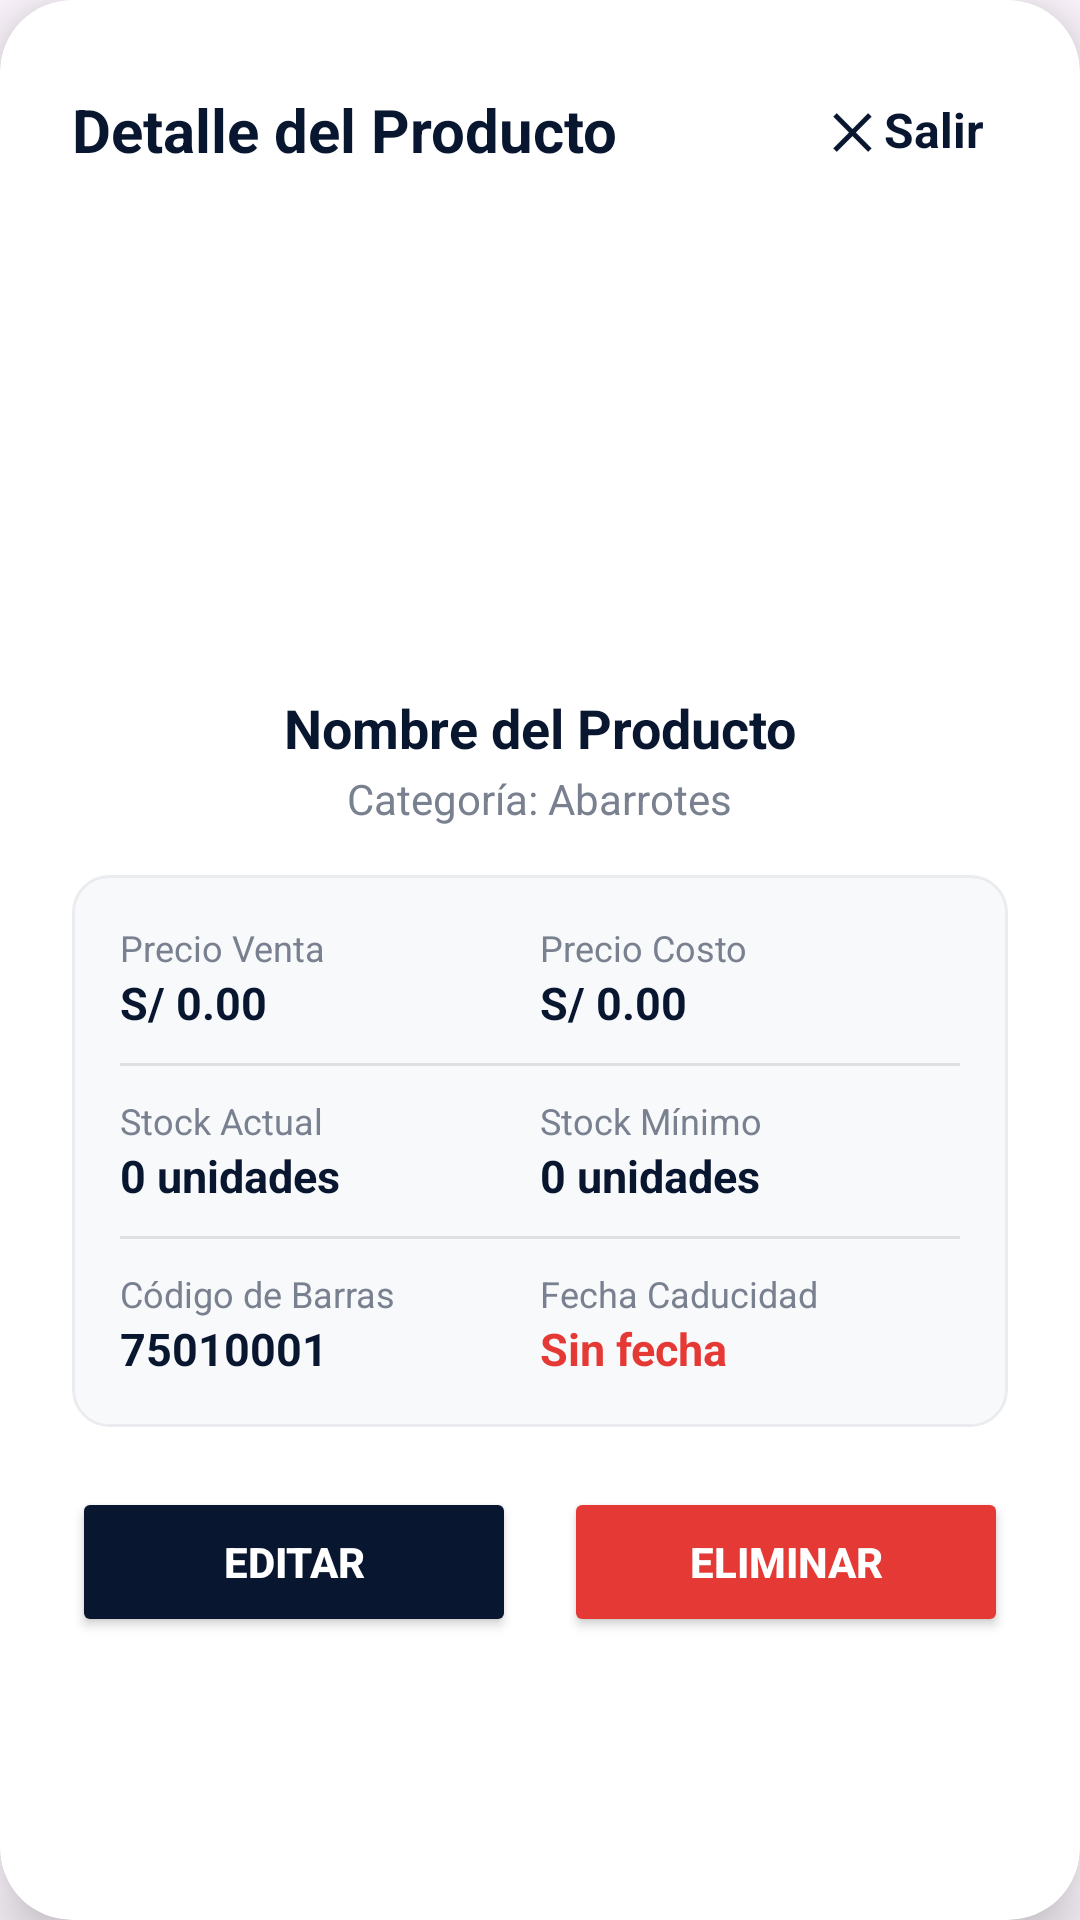

Android layout source for this screen:
<!-- AndroidManifest.xml: application theme Theme.BODEGA -->
<!-- res/layout/dialog_product_detail.xml -->
<?xml version="1.0" encoding="utf-8"?>
<androidx.cardview.widget.CardView xmlns:android="http://schemas.android.com/apk/res/android"
    xmlns:app="http://schemas.android.com/apk/res-auto"
    android:layout_width="match_parent"
    android:layout_height="wrap_content"
    app:cardBackgroundColor="#FFFFFF"
    app:cardCornerRadius="24dp"
    app:cardElevation="12dp">

    <LinearLayout
        android:layout_width="match_parent"
        android:layout_height="wrap_content"
        android:orientation="vertical"
        android:padding="24dp">

        
        <RelativeLayout
            android:layout_width="match_parent"
            android:layout_height="wrap_content">

            <TextView
                android:layout_width="wrap_content"
                android:layout_height="wrap_content"
                android:layout_alignParentStart="true"
                android:layout_centerVertical="true"
                android:text="Detalle del Producto"
                android:textColor="#081630"
                android:textSize="20sp"
                android:textStyle="bold" />

            <TextView
                android:id="@+id/btnExitDetailModal"
                android:layout_width="wrap_content"
                android:layout_height="wrap_content"
                android:layout_alignParentEnd="true"
                android:layout_centerVertical="true"
                android:text="✕ Salir"
                android:textColor="#081630"
                android:textSize="16sp"
                android:textStyle="bold"
                android:background="?attr/selectableItemBackground"
                android:padding="8dp" />
        </RelativeLayout>

        
        <ImageView
            android:id="@+id/imgDetailProduct"
            android:layout_width="140dp"
            android:layout_height="140dp"
            android:layout_gravity="center"
            android:scaleType="centerInside"
            android:layout_marginTop="16dp" />

        
        <TextView
            android:id="@+id/tvDetailTitle"
            android:layout_width="wrap_content"
            android:layout_height="wrap_content"
            android:layout_gravity="center"
            android:text="Nombre del Producto"
            android:textColor="#081630"
            android:textSize="18sp"
            android:textStyle="bold"
            android:layout_marginTop="12dp" />

        <TextView
            android:id="@+id/tvDetailCategory"
            android:layout_width="wrap_content"
            android:layout_height="wrap_content"
            android:layout_gravity="center"
            android:text="Categoría: Abarrotes"
            android:textColor="#79808F"
            android:textSize="14sp"
            android:layout_marginTop="2dp" />

        
        <LinearLayout
            android:layout_width="match_parent"
            android:layout_height="wrap_content"
            android:orientation="vertical"
            android:layout_marginTop="16dp"
            android:background="@drawable/bg_search_bar"
            android:padding="16dp">

            <LinearLayout
                android:layout_width="match_parent"
                android:layout_height="wrap_content"
                android:orientation="horizontal">

                <LinearLayout
                    android:layout_width="0dp"
                    android:layout_height="wrap_content"
                    android:layout_weight="1"
                    android:orientation="vertical">

                    <TextView
                        android:layout_width="wrap_content"
                        android:layout_height="wrap_content"
                        android:text="Precio Venta"
                        android:textColor="#79808F"
                        android:textSize="12sp" />

                    <TextView
                        android:id="@+id/tvDetailSalePrice"
                        android:layout_width="wrap_content"
                        android:layout_height="wrap_content"
                        android:text="S/ 0.00"
                        android:textColor="#081630"
                        android:textSize="15sp"
                        android:textStyle="bold" />
                </LinearLayout>

                <LinearLayout
                    android:layout_width="0dp"
                    android:layout_height="wrap_content"
                    android:layout_weight="1"
                    android:orientation="vertical">

                    <TextView
                        android:layout_width="wrap_content"
                        android:layout_height="wrap_content"
                        android:text="Precio Costo"
                        android:textColor="#79808F"
                        android:textSize="12sp" />

                    <TextView
                        android:id="@+id/tvDetailCostPrice"
                        android:layout_width="wrap_content"
                        android:layout_height="wrap_content"
                        android:text="S/ 0.00"
                        android:textColor="#081630"
                        android:textSize="15sp"
                        android:textStyle="bold" />
                </LinearLayout>
            </LinearLayout>

            <View
                android:layout_width="match_parent"
                android:layout_height="1dp"
                android:background="#E0E0E0"
                android:layout_marginVertical="10dp" />

            <LinearLayout
                android:layout_width="match_parent"
                android:layout_height="wrap_content"
                android:orientation="horizontal">

                <LinearLayout
                    android:layout_width="0dp"
                    android:layout_height="wrap_content"
                    android:layout_weight="1"
                    android:orientation="vertical">

                    <TextView
                        android:layout_width="wrap_content"
                        android:layout_height="wrap_content"
                        android:text="Stock Actual"
                        android:textColor="#79808F"
                        android:textSize="12sp" />

                    <TextView
                        android:id="@+id/tvDetailStock"
                        android:layout_width="wrap_content"
                        android:layout_height="wrap_content"
                        android:text="0 unidades"
                        android:textColor="#081630"
                        android:textSize="15sp"
                        android:textStyle="bold" />
                </LinearLayout>

                <LinearLayout
                    android:layout_width="0dp"
                    android:layout_height="wrap_content"
                    android:layout_weight="1"
                    android:orientation="vertical">

                    <TextView
                        android:layout_width="wrap_content"
                        android:layout_height="wrap_content"
                        android:text="Stock Mínimo"
                        android:textColor="#79808F"
                        android:textSize="12sp" />

                    <TextView
                        android:id="@+id/tvDetailMinStock"
                        android:layout_width="wrap_content"
                        android:layout_height="wrap_content"
                        android:text="0 unidades"
                        android:textColor="#081630"
                        android:textSize="15sp"
                        android:textStyle="bold" />
                </LinearLayout>
            </LinearLayout>

            <View
                android:layout_width="match_parent"
                android:layout_height="1dp"
                android:background="#E0E0E0"
                android:layout_marginVertical="10dp" />

            
            <LinearLayout
                android:layout_width="match_parent"
                android:layout_height="wrap_content"
                android:orientation="horizontal">

                <LinearLayout
                    android:layout_width="0dp"
                    android:layout_height="wrap_content"
                    android:layout_weight="1"
                    android:orientation="vertical">

                    <TextView
                        android:layout_width="wrap_content"
                        android:layout_height="wrap_content"
                        android:text="Código de Barras"
                        android:textColor="#79808F"
                        android:textSize="12sp" />

                    <TextView
                        android:id="@+id/tvDetailBarcode"
                        android:layout_width="wrap_content"
                        android:layout_height="wrap_content"
                        android:text="75010001"
                        android:textColor="#081630"
                        android:textSize="15sp"
                        android:textStyle="bold" />
                </LinearLayout>

                <LinearLayout
                    android:layout_width="0dp"
                    android:layout_height="wrap_content"
                    android:layout_weight="1"
                    android:orientation="vertical">

                    <TextView
                        android:layout_width="wrap_content"
                        android:layout_height="wrap_content"
                        android:text="Fecha Caducidad"
                        android:textColor="#79808F"
                        android:textSize="12sp" />

                    <TextView
                        android:id="@+id/tvDetailExpirationDate"
                        android:layout_width="wrap_content"
                        android:layout_height="wrap_content"
                        android:text="Sin fecha"
                        android:textColor="#E53935"
                        android:textSize="15sp"
                        android:textStyle="bold" />
                </LinearLayout>
            </LinearLayout>

        </LinearLayout>

        
        <LinearLayout
            android:layout_width="match_parent"
            android:layout_height="wrap_content"
            android:orientation="horizontal"
            android:layout_marginTop="20dp">

            <Button
                android:id="@+id/btnEditProduct"
                android:layout_width="0dp"
                android:layout_height="50dp"
                android:layout_weight="1"
                android:text="Editar"
                app:backgroundTint="#081630"
                app:cornerRadius="25dp"
                android:textColor="@android:color/white"
                android:textStyle="bold"
                android:layout_marginEnd="8dp" />

            <Button
                android:id="@+id/btnDeleteProduct"
                android:layout_width="0dp"
                android:layout_height="50dp"
                android:layout_weight="1"
                android:text="Eliminar"
                app:backgroundTint="#E53935"
                app:cornerRadius="25dp"
                android:textColor="@android:color/white"
                android:textStyle="bold"
                android:layout_marginStart="8dp" />
        </LinearLayout>

    </LinearLayout>
</androidx.cardview.widget.CardView>
<!-- resources referenced by this layout -->
<resources>
  <!-- drawable bg_search_bar (drawable) -->
  <?xml version="1.0" encoding="utf-8"?>
  <shape xmlns:android="http://schemas.android.com/apk/res/android"
      android:shape="rectangle">
      <solid android:color="#F8F9FB"/>
      <corners android:radius="12dp"/>
      <stroke android:width="1dp" android:color="#EAECEF"/>
  </shape>
  <style name="Theme.BODEGA" parent="Base.Theme.BODEGA" />
  <style name="Base.Theme.BODEGA" parent="Theme.Material3.DayNight.NoActionBar">
          
          
      </style>
</resources>
